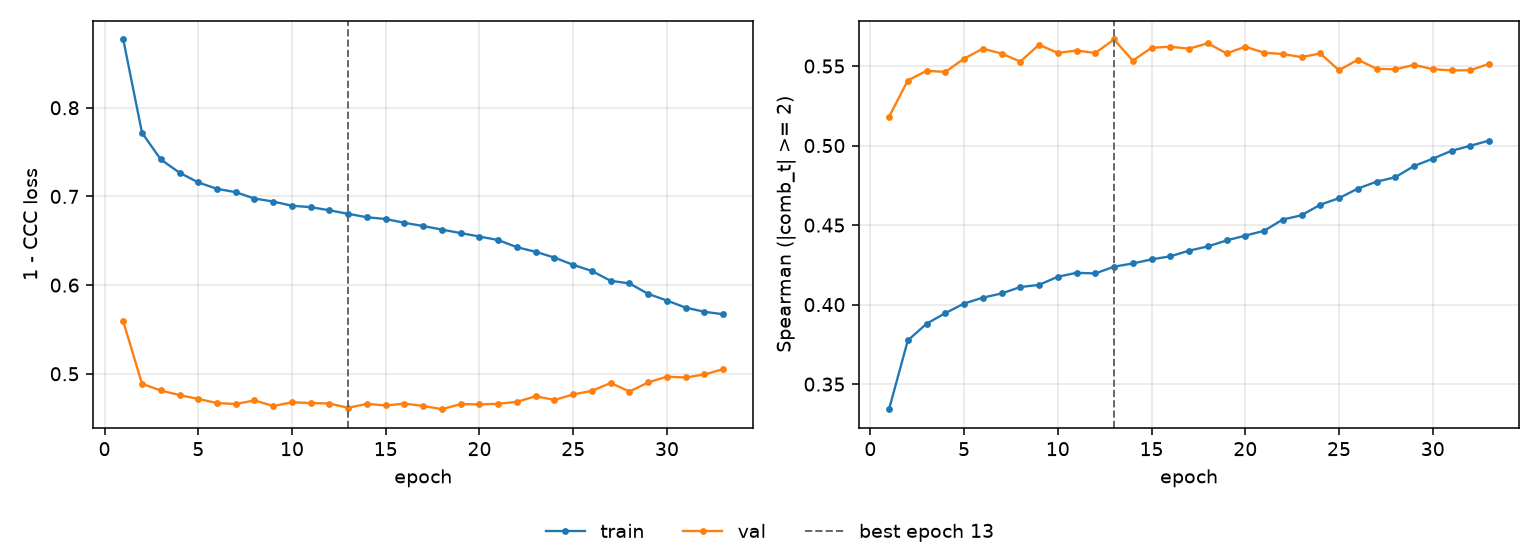

The table this chart was drawn from, first rows:
epoch, tr_loss, vl_loss, tr_sp, vl_sp, is_best
1, 0.877, 0.5591, 0.3342, 0.5181, False
2, 0.7718, 0.4887, 0.3775, 0.5409, False
3, 0.7417, 0.4812, 0.388, 0.547, False
4, 0.7268, 0.4759, 0.3946, 0.5463, False
5, 0.7158, 0.4716, 0.4007, 0.5547, False
6, 0.7085, 0.467, 0.4044, 0.5609, False
7, 0.7048, 0.4659, 0.407, 0.5578, False
8, 0.6976, 0.4699, 0.411, 0.5528, False
9, 0.6942, 0.4637, 0.4124, 0.5634, False
10, 0.6895, 0.4678, 0.4175, 0.5583, False
11, 0.6879, 0.467, 0.42, 0.5598, False
12, 0.6843, 0.4664, 0.4196, 0.5582, False
13, 0.6803, 0.4616, 0.4239, 0.5667, True
14, 0.6765, 0.4661, 0.4259, 0.5534, False
15, 0.6745, 0.4642, 0.4284, 0.5615, False
16, 0.6702, 0.4663, 0.4304, 0.5621, False
17, 0.6666, 0.4638, 0.4339, 0.5609, False
18, 0.6626, 0.46, 0.4366, 0.5643, False
19, 0.6586, 0.4659, 0.4403, 0.558, False
20, 0.6548, 0.4654, 0.4434, 0.5621, False
21, 0.6508, 0.4661, 0.4464, 0.5584, False
22, 0.6427, 0.4684, 0.4535, 0.5576, False
23, 0.6375, 0.4746, 0.4562, 0.5556, False
24, 0.631, 0.4705, 0.4628, 0.5579, False
25, 0.6229, 0.4767, 0.4669, 0.5474, False
26, 0.6159, 0.4808, 0.4729, 0.554, False
27, 0.6048, 0.4896, 0.4773, 0.5483, False
28, 0.6019, 0.48, 0.4801, 0.5479, False
29, 0.5901, 0.4903, 0.4871, 0.5507, False
30, 0.5825, 0.4967, 0.4917, 0.548, False
31, 0.5746, 0.4958, 0.4967, 0.5473, False
32, 0.5699, 0.4992, 0.4999, 0.5473, False
33, 0.5671, 0.5052, 0.5031, 0.5514, False
